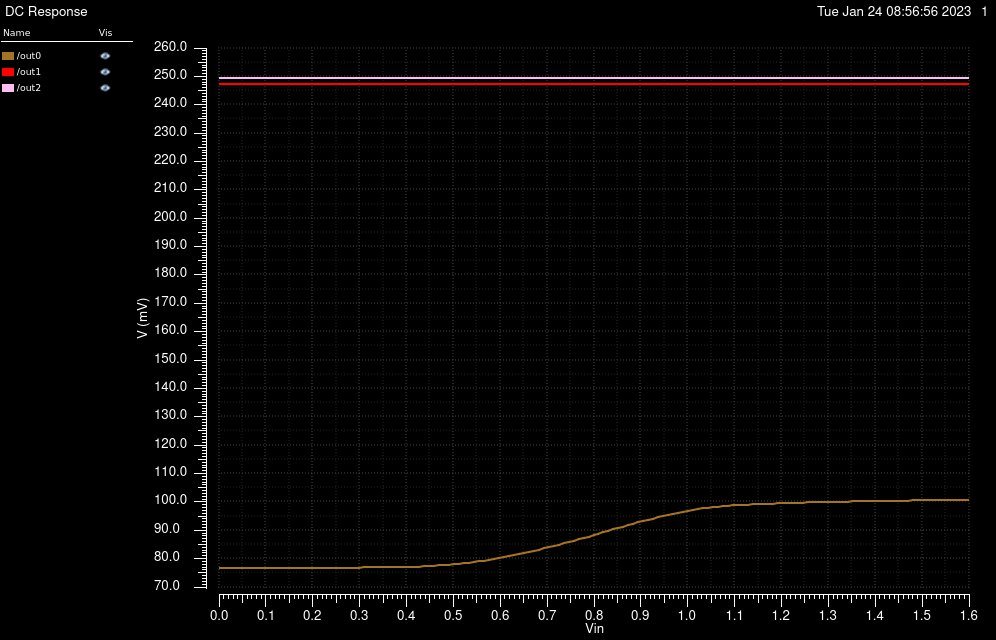

The file beside this chart, header and first rows:
/out0 X, /out0 Y, /out1 X, /out1 Y, /out2 X, /out2 Y
0, 0.07684, 0, 0.2473, 0, 0.2495
0.01067, 0.07684, 0.01067, 0.2473, 0.01067, 0.2495
0.02133, 0.07684, 0.02133, 0.2473, 0.02133, 0.2495
0.032, 0.07684, 0.032, 0.2473, 0.032, 0.2495
0.04267, 0.07684, 0.04267, 0.2473, 0.04267, 0.2495
0.05333, 0.07684, 0.05333, 0.2473, 0.05333, 0.2495
0.064, 0.07684, 0.064, 0.2473, 0.064, 0.2495
0.07467, 0.07684, 0.07467, 0.2473, 0.07467, 0.2495
0.08533, 0.07684, 0.08533, 0.2473, 0.08533, 0.2495
0.096, 0.07684, 0.096, 0.2473, 0.096, 0.2495
0.1067, 0.07684, 0.1067, 0.2473, 0.1067, 0.2495
0.1173, 0.07684, 0.1173, 0.2473, 0.1173, 0.2495
0.128, 0.07684, 0.128, 0.2473, 0.128, 0.2495
0.1387, 0.07684, 0.1387, 0.2473, 0.1387, 0.2495
0.1493, 0.07684, 0.1493, 0.2473, 0.1493, 0.2495
0.16, 0.07684, 0.16, 0.2473, 0.16, 0.2495
0.1707, 0.07684, 0.1707, 0.2473, 0.1707, 0.2495
0.1813, 0.07684, 0.1813, 0.2473, 0.1813, 0.2495
0.192, 0.07684, 0.192, 0.2473, 0.192, 0.2495
0.2027, 0.07684, 0.2027, 0.2473, 0.2027, 0.2495
0.2133, 0.07684, 0.2133, 0.2473, 0.2133, 0.2495
0.224, 0.07684, 0.224, 0.2473, 0.224, 0.2495
0.2347, 0.07685, 0.2347, 0.2473, 0.2347, 0.2495
0.2453, 0.07685, 0.2453, 0.2473, 0.2453, 0.2495
0.256, 0.07685, 0.256, 0.2473, 0.256, 0.2495
0.2667, 0.07685, 0.2667, 0.2473, 0.2667, 0.2495
0.2773, 0.07686, 0.2773, 0.2473, 0.2773, 0.2495
0.288, 0.07686, 0.288, 0.2473, 0.288, 0.2495
0.2987, 0.07687, 0.2987, 0.2473, 0.2987, 0.2495
0.3093, 0.07688, 0.3093, 0.2473, 0.3093, 0.2495
0.32, 0.07689, 0.32, 0.2473, 0.32, 0.2495
0.3307, 0.0769, 0.3307, 0.2473, 0.3307, 0.2495
0.3413, 0.07692, 0.3413, 0.2473, 0.3413, 0.2495
0.352, 0.07693, 0.352, 0.2473, 0.352, 0.2495
0.3627, 0.07696, 0.3627, 0.2473, 0.3627, 0.2495
0.3733, 0.07698, 0.3733, 0.2473, 0.3733, 0.2495
0.384, 0.07702, 0.384, 0.2473, 0.384, 0.2495
0.3947, 0.07706, 0.3947, 0.2473, 0.3947, 0.2495
0.4053, 0.0771, 0.4053, 0.2473, 0.4053, 0.2495
0.416, 0.07716, 0.416, 0.2473, 0.416, 0.2495
0.4267, 0.07722, 0.4267, 0.2473, 0.4267, 0.2495
0.4373, 0.0773, 0.4373, 0.2473, 0.4373, 0.2495
0.448, 0.07738, 0.448, 0.2473, 0.448, 0.2495
0.4587, 0.07748, 0.4587, 0.2473, 0.4587, 0.2495
0.4693, 0.0776, 0.4693, 0.2473, 0.4693, 0.2495
0.48, 0.07772, 0.48, 0.2473, 0.48, 0.2495
0.4907, 0.07787, 0.4907, 0.2473, 0.4907, 0.2495
0.5013, 0.07803, 0.5013, 0.2473, 0.5013, 0.2495
0.512, 0.0782, 0.512, 0.2473, 0.512, 0.2495
0.5227, 0.0784, 0.5227, 0.2473, 0.5227, 0.2495
0.5333, 0.07861, 0.5333, 0.2473, 0.5333, 0.2495
0.544, 0.07884, 0.544, 0.2473, 0.544, 0.2495
0.5547, 0.07908, 0.5547, 0.2473, 0.5547, 0.2495
0.5653, 0.07934, 0.5653, 0.2473, 0.5653, 0.2495
0.576, 0.07962, 0.576, 0.2473, 0.576, 0.2495
0.5867, 0.07991, 0.5867, 0.2473, 0.5867, 0.2495
0.5973, 0.08022, 0.5973, 0.2473, 0.5973, 0.2495
0.608, 0.08054, 0.608, 0.2473, 0.608, 0.2495
0.6187, 0.08088, 0.6187, 0.2473, 0.6187, 0.2495
0.6293, 0.08123, 0.6293, 0.2473, 0.6293, 0.2495
... 91 more rows
